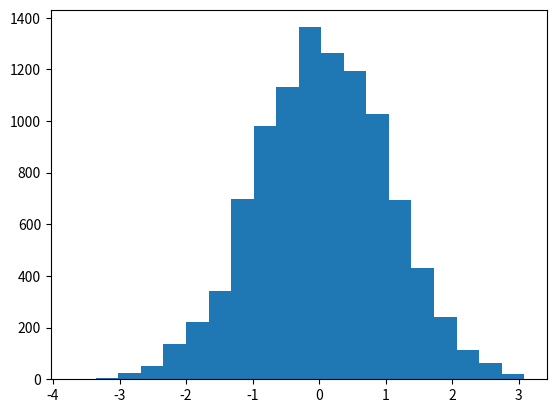

Python code for this plot: (Note: this script raises an exception after producing the figure.)
import numpy as np

def mh(x0, p, q, sample_q, steps=1):
    """
    Metropolis Hastings sampling from p with proposal distribution q and initial
    state x0.

    :param x0:           initial state
    :param p(x):         log probability density to sample from
    :param q(x0,xf):     log proposal density of going x0->xf
    :param sample_q(x0): function to propose xf given x0
    :param steps:        num MH steps to take
    :return:             list of samples of length 'steps'
    """
    xs = [] * steps
    x = x0
    for step in range(steps):
        # Make a proposal
        p0 = p(x)
        xf = sample_q(x)
        pf = p(xf)
        qf, qr = q(x, xf), q(xf, x)

        # Compute acceptance ratio and accept or reject
        odds = pf + qr - p0 - qf
        if np.log(np.random.rand()) < odds:
            x = xf

        xs.append(x)
    if steps > 1:
        return xs
    else:
        return xs[0]

def test_mh():
    """
    Test ARS on a Gaussian distribution
    """
    from scipy.stats import norm
    mu = 0
    sig = 1
    p = norm(mu, sig).pdf

    f = lambda x: -0.5*x**2

    # Define a spherical proposal function
    q = lambda x0, xf: 1.0
    sample_q = lambda x: x + 1.*np.random.randn()


    N_samples = 10000
    smpls = np.zeros(N_samples)
    smpls[1:] = mh(smpls[0], f, q, sample_q, N_samples-1)
    # for s in np.arange(1,N_samples):
    #     smpls[s] = mh(smpls[s-1], f, q, sample_q)

    import matplotlib.pyplot as plt
    f = plt.figure()
    _, bins, _ = plt.hist(smpls, 20, normed=True, alpha=0.2)
    bincenters = 0.5*(bins[1:]+bins[:-1])
    plt.plot(bincenters, p(bincenters), 'r--', linewidth=1)
    plt.show()

if __name__ == '__main__':
    test_mh()
